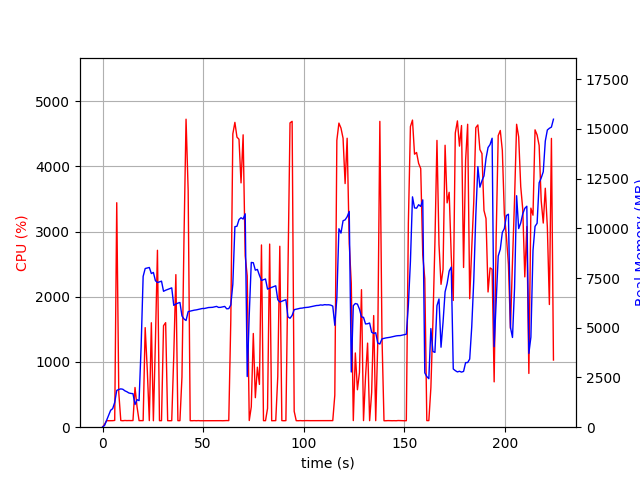

The file beside this chart, header and first rows:
elapsed_time, nproc, cpu, mem_real, mem_virtual
4.124641418457031e-05, 1, 0.0, 7.887, 3185
1.007, 1, 44.7, 90.18, 774.1
2.015, 1, 100.2, 348.2, 1894
3.024, 1, 99.2, 594.2, 3180
4.031, 1, 100.2, 852.2, 3180
5.039, 1, 100.2, 933.3, 2668
6.048, 1, 104.0, 1248, 6710
7.057, 1, 3443, 1850, 7422
8.065, 1, 529.5, 1898, 7503
9.073, 1, 102.2, 1927, 7607
10.08, 1, 99.2, 1908, 7607
11.09, 1, 103.1, 1831, 7607
12.1, 1, 101.1, 1783, 7607
13.11, 1, 102.0, 1721, 7607
14.12, 1, 101.1, 1698, 7607
15.12, 1, 102.2, 1686, 7651
16.14, 1, 609.0, 1141, 7799
17.15, 1, 312.6, 1384, 9465
18.16, 1, 100.7, 1337, 9465
19.17, 1, 100.0, 4040, 21011
20.18, 1, 100.9, 7584, 21011
21.19, 1, 1527, 7980, 21091
22.24, 1, 878.8, 8005, 21091
23.25, 1, 100.8, 8033, 21091
24.26, 1, 1602, 7728, 21091
25.27, 1, 98.9, 7783, 21091
26.28, 1, 1314, 7370, 21091
27.29, 1, 2713, 7277, 21091
28.3, 1, 100.2, 7308, 21091
29.31, 1, 100.2, 7346, 21091
30.31, 1, 1556, 6836, 21091
31.36, 1, 1603, 6889, 21091
32.37, 1, 100.1, 6927, 21091
33.38, 1, 99.2, 6969, 21091
34.39, 1, 100.2, 7008, 21091
35.4, 1, 1094, 6127, 21091
36.45, 1, 2340, 6196, 21091
37.45, 1, 100.2, 6240, 21091
38.46, 1, 100.1, 6274, 21091
39.47, 1, 768.6, 5600, 21091
40.48, 1, 2889, 5444, 21091
41.51, 1, 4724, 5367, 21091
42.56, 1, 3630, 5814, 21205
43.56, 1, 100.1, 5838, 21205
44.57, 1, 99.2, 5862, 21205
45.58, 1, 101.2, 5886, 21205
46.59, 1, 99.3, 5900, 21205
47.6, 1, 101.2, 5924, 21205
48.61, 1, 99.1, 5948, 21205
49.61, 1, 99.3, 5970, 21205
50.62, 1, 101.2, 5970, 21205
51.63, 1, 100.1, 5994, 21205
52.64, 1, 100.2, 6018, 21205
53.65, 1, 100.9, 6026, 21205
54.66, 1, 101.0, 6029, 21205
55.67, 1, 99.0, 6053, 21205
56.68, 1, 101.0, 6075, 21205
57.69, 1, 101.9, 6024, 21205
58.7, 1, 100.0, 6029, 21205
59.71, 1, 99.0, 6051, 21205
... 162 more rows
